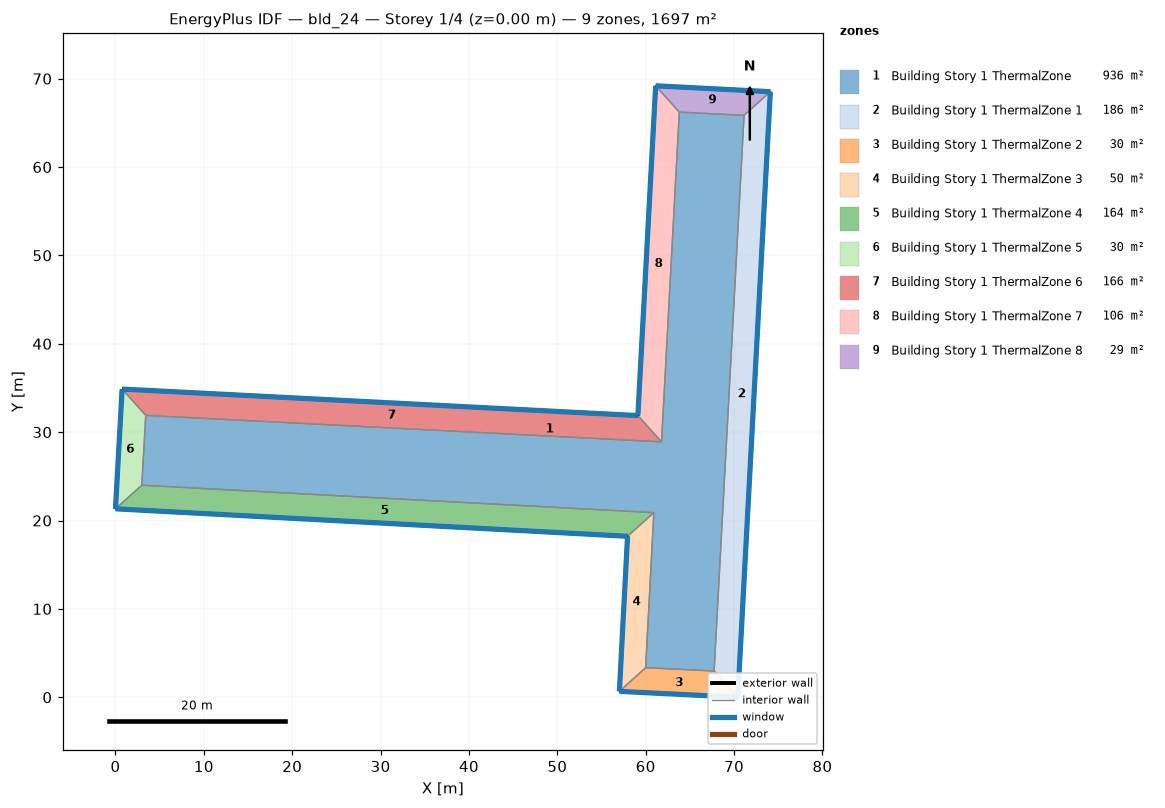
=== STOREY PLAN SPEC (per zone: floor XY polygon, exterior-wall plan segments, windows/doors) ===
zone 1: Building Story 1 ThermalZone  (936.3 m²)
  floor: (71.13, 65.85) (67.74, 2.97) (59.99, 3.35) (60.92, 20.89) (2.98, 23.99) (3.43, 31.90) (61.79, 28.90) (63.80, 66.22)
  interior walls: 8
zone 2: Building Story 1 ThermalZone 1  (186.2 m²)
  floor: (74.10, 68.52) (70.42, 0.00) (67.74, 2.97) (71.13, 65.85)
  exterior wall: (70.42, 0.00) – (74.10, 68.52)  [68.6 m]
    window: (70.42, 0.03) – (74.10, 68.50)  [74.1 m²]
  interior walls: 3
zone 3: Building Story 1 ThermalZone 2  (30.0 m²)
  floor: (70.42, 0.00) (57.02, 0.67) (59.99, 3.35) (67.74, 2.97)
  exterior wall: (57.02, 0.67) – (70.42, 0.00)  [13.4 m]
    window: (57.05, 0.67) – (70.40, 0.00)  [14.5 m²]
  interior walls: 3
zone 4: Building Story 1 ThermalZone 3  (49.7 m²)
  floor: (57.02, 0.67) (57.94, 18.21) (60.92, 20.89) (59.99, 3.35)
  exterior wall: (57.94, 18.21) – (57.02, 0.67)  [17.6 m]
    window: (57.94, 18.19) – (57.02, 0.69)  [19.0 m²]
  interior walls: 3
zone 5: Building Story 1 ThermalZone 4  (164.1 m²)
  floor: (57.94, 18.21) (-0.00, 21.32) (2.98, 23.99) (60.92, 20.89)
  exterior wall: (-0.00, 21.32) – (57.94, 18.21)  [58.0 m]
    window: (0.03, 21.32) – (57.92, 18.22)  [62.7 m²]
  interior walls: 3
zone 6: Building Story 1 ThermalZone 5  (30.4 m²)
  floor: (-0.00, 21.32) (0.75, 34.87) (3.43, 31.90) (2.98, 23.99)
  exterior wall: (0.75, 34.87) – (-0.00, 21.32)  [13.6 m]
    window: (0.75, 34.85) – (0.00, 21.35)  [14.7 m²]
  interior walls: 3
zone 7: Building Story 1 ThermalZone 6  (165.6 m²)
  floor: (0.75, 34.87) (59.12, 31.87) (61.79, 28.90) (3.43, 31.90)
  exterior wall: (59.12, 31.87) – (0.75, 34.87)  [58.4 m]
    window: (59.09, 31.88) – (0.78, 34.87)  [63.1 m²]
  interior walls: 3
zone 8: Building Story 1 ThermalZone 7  (105.8 m²)
  floor: (59.12, 31.87) (61.13, 69.19) (63.80, 66.22) (61.79, 28.90)
  exterior wall: (61.13, 69.19) – (59.12, 31.87)  [37.4 m]
    window: (61.12, 69.17) – (59.12, 31.90)  [40.4 m²]
  interior walls: 3
zone 9: Building Story 1 ThermalZone 8  (28.8 m²)
  floor: (61.13, 69.19) (74.10, 68.52) (71.13, 65.85) (63.80, 66.22)
  exterior wall: (74.10, 68.52) – (61.13, 69.19)  [13.0 m]
    window: (74.08, 68.53) – (61.15, 69.19)  [14.0 m²]
  interior walls: 3

=== DERIVED (storey summary) ===
Building: bld_24
Storey: 1 of 4  (floor level z = 0.00 m)
Storey gross floor area: 1696.7 m²
Zones on this storey: 9
  - Building Story 1 ThermalZone: floor 936.3 m²
  - Building Story 1 ThermalZone 1: floor 186.2 m²; exterior wall 68.6 m (247.0 m²); 1 window(s) 74.1 m²; WWR 30.0%
  - Building Story 1 ThermalZone 2: floor 30.0 m²; exterior wall 13.4 m (48.3 m²); 1 window(s) 14.5 m²; WWR 30.0%
  - Building Story 1 ThermalZone 3: floor 49.7 m²; exterior wall 17.6 m (63.3 m²); 1 window(s) 19.0 m²; WWR 30.0%
  - Building Story 1 ThermalZone 4: floor 164.1 m²; exterior wall 58.0 m (208.9 m²); 1 window(s) 62.7 m²; WWR 30.0%
  - Building Story 1 ThermalZone 5: floor 30.4 m²; exterior wall 13.6 m (48.9 m²); 1 window(s) 14.7 m²; WWR 30.0%
  - Building Story 1 ThermalZone 6: floor 165.6 m²; exterior wall 58.4 m (210.4 m²); 1 window(s) 63.1 m²; WWR 30.0%
  - Building Story 1 ThermalZone 7: floor 105.8 m²; exterior wall 37.4 m (134.5 m²); 1 window(s) 40.4 m²; WWR 30.0%
  - Building Story 1 ThermalZone 8: floor 28.8 m²; exterior wall 13.0 m (46.8 m²); 1 window(s) 14.0 m²; WWR 30.0%
Zone adjacency: (none detected)